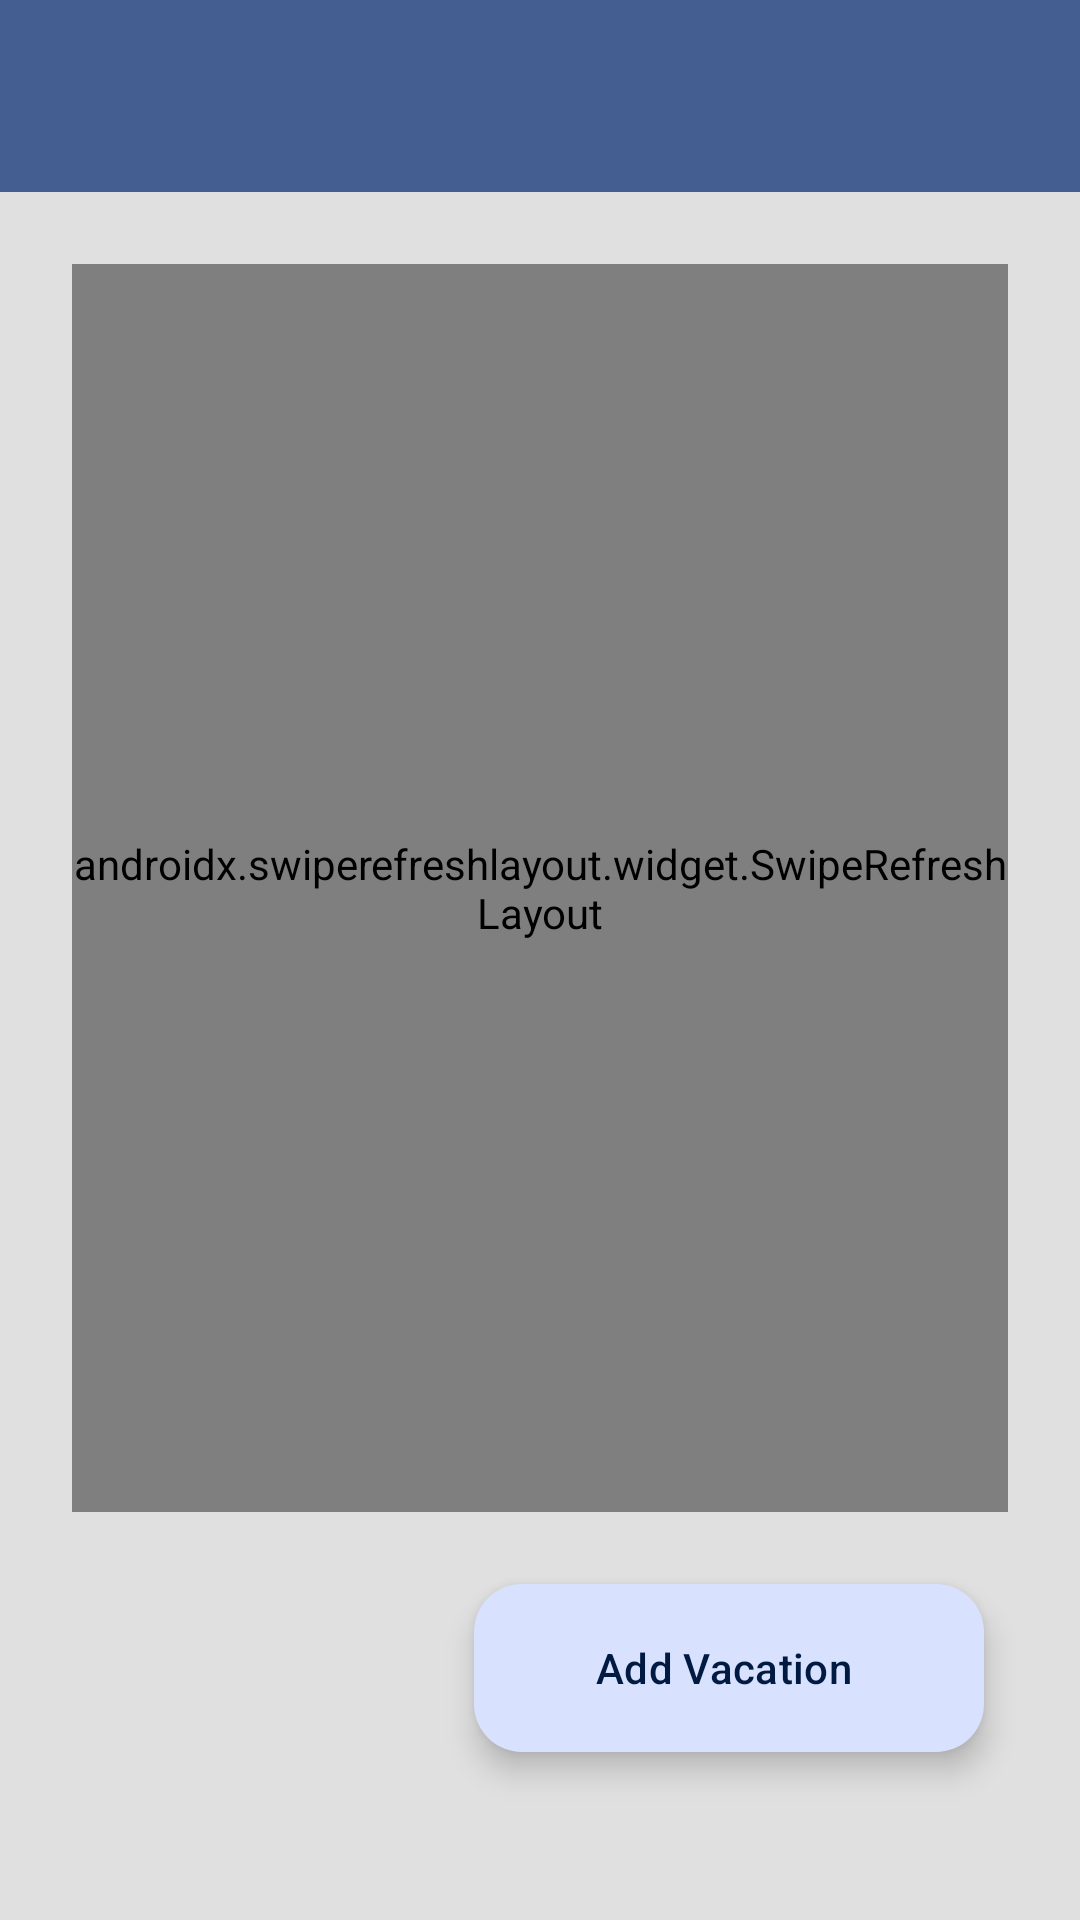

This screen was rendered from an Android layout file. Write that file and the resources it references.
<!-- AndroidManifest.xml: application theme Base.Theme.Getaways -->
<!-- res/layout/activity_vacation_list.xml -->
<?xml version="1.0" encoding="utf-8"?>
<androidx.constraintlayout.widget.ConstraintLayout xmlns:android="http://schemas.android.com/apk/res/android"
        xmlns:tools="http://schemas.android.com/tools"
        xmlns:app="http://schemas.android.com/apk/res-auto"
        android:id="@+id/main"
        android:layout_width="match_parent"
        android:layout_height="match_parent"
        tools:context=".UI.VacationList">

    <androidx.appcompat.widget.Toolbar
            android:id="@+id/custom_toolbar"
            app:titleTextAppearance="@style/toolbar_title"
            android:layout_width="match_parent"
            android:layout_height="?attr/actionBarSize"
            android:background="?attr/colorPrimary"
            app:popupTheme="@style/ThemeOverlay.AppCompat.Light"
            app:layout_constraintTop_toTopOf="parent"
            app:layout_constraintEnd_toEndOf="parent"
            app:layout_constraintStart_toStartOf="parent" />

    <androidx.swiperefreshlayout.widget.SwipeRefreshLayout
            android:id="@+id/swipe_refresh_layout"
            android:layout_width="0dp"
            android:layout_height="0dp"
            app:layout_constraintTop_toBottomOf="@+id/custom_toolbar"
            app:layout_constraintBottom_toTopOf="@+id/fab_add_vacation_list"
            app:layout_constraintStart_toStartOf="parent"
            app:layout_constraintEnd_toEndOf="parent"
            android:layout_marginTop="24dp"
            android:layout_marginStart="24dp"
            android:layout_marginEnd="24dp"
            android:layout_marginBottom="24dp">

        <androidx.recyclerview.widget.RecyclerView
                android:id="@+id/rv_vacation_list_items"
                android:layout_width="match_parent"
                android:layout_height="match_parent" />

    </androidx.swiperefreshlayout.widget.SwipeRefreshLayout>

    <com.google.android.material.floatingactionbutton.ExtendedFloatingActionButton
            android:id="@+id/fab_add_vacation_list"
            android:layout_width="170dp"
            android:layout_height="wrap_content"
            android:clickable="true"
            android:contentDescription="@string/add_floating_icon"
            android:text="@string/add_vacation"
            app:icon="@drawable/baseline_add_24"
            app:iconPadding="0dp"
            app:layout_constraintEnd_toEndOf="parent"
            app:layout_constraintBottom_toBottomOf="parent"
            android:layout_marginEnd="32dp"
            android:layout_marginBottom="56dp" />

    <ProgressBar
            android:id="@+id/progress_bar"
            style="?android:attr/progressBarStyle"
            android:layout_width="wrap_content"
            android:layout_height="wrap_content"
            app:layout_constraintTop_toTopOf="parent"
            app:layout_constraintStart_toStartOf="parent"
            app:layout_constraintBottom_toBottomOf="parent"
            app:layout_constraintEnd_toEndOf="parent"
            android:visibility="gone" /> 

</androidx.constraintlayout.widget.ConstraintLayout>
<!-- resources referenced by this layout -->
<resources>
  <string name="add_floating_icon">Add floating icon</string>
  <string name="add_vacation">Add Vacation</string>
  <style name="toolbar_title" parent="TextAppearance.Widget.AppCompat.Toolbar.Title">
          <item name="android:textColor">@android:color/black</item>
          <item name="android:textSize">24sp</item>
          <item name="android:fontFamily">@font/robotoregular</item>
      </style>
  <style name="Base.Theme.Getaways" parent="Theme.Material3.DynamicColors.Light.NoActionBar">
          
          <item name="android:windowBackground">@color/light_grey</item>
          <item name="android:actionOverflowButtonStyle">@style/overflow_icon_style</item>
      </style>
  <color name="light_grey">#E0E0E0</color>
  <style name="overflow_icon_style" parent="Widget.AppCompat.ActionButton.Overflow">
          <item name="android:src">@drawable/baseline_more_vert_24</item>
  
      </style>
  <!-- drawable baseline_more_vert_24 (drawable) -->
  <vector xmlns:android="http://schemas.android.com/apk/res/android"
          android:height="24dp"
          android:tint="#000000"
          android:viewportHeight="24"
          android:viewportWidth="24"
          android:width="24dp">
  
      <path
              android:fillColor="@android:color/white"
              android:pathData="M12,8c1.1,0 2,-0.9 2,-2s-0.9,-2 -2,-2 -2,0.9 -2,2 0.9,2 2,2zM12,10c-1.1,0 -2,0.9 -2,2s0.9,2 2,2 2,-0.9 2,-2 -0.9,-2 -2,-2zM12,16c-1.1,0 -2,0.9 -2,2s0.9,2 2,2 2,-0.9 2,-2 -0.9,-2 -2,-2z" />
  
  </vector>
</resources>
